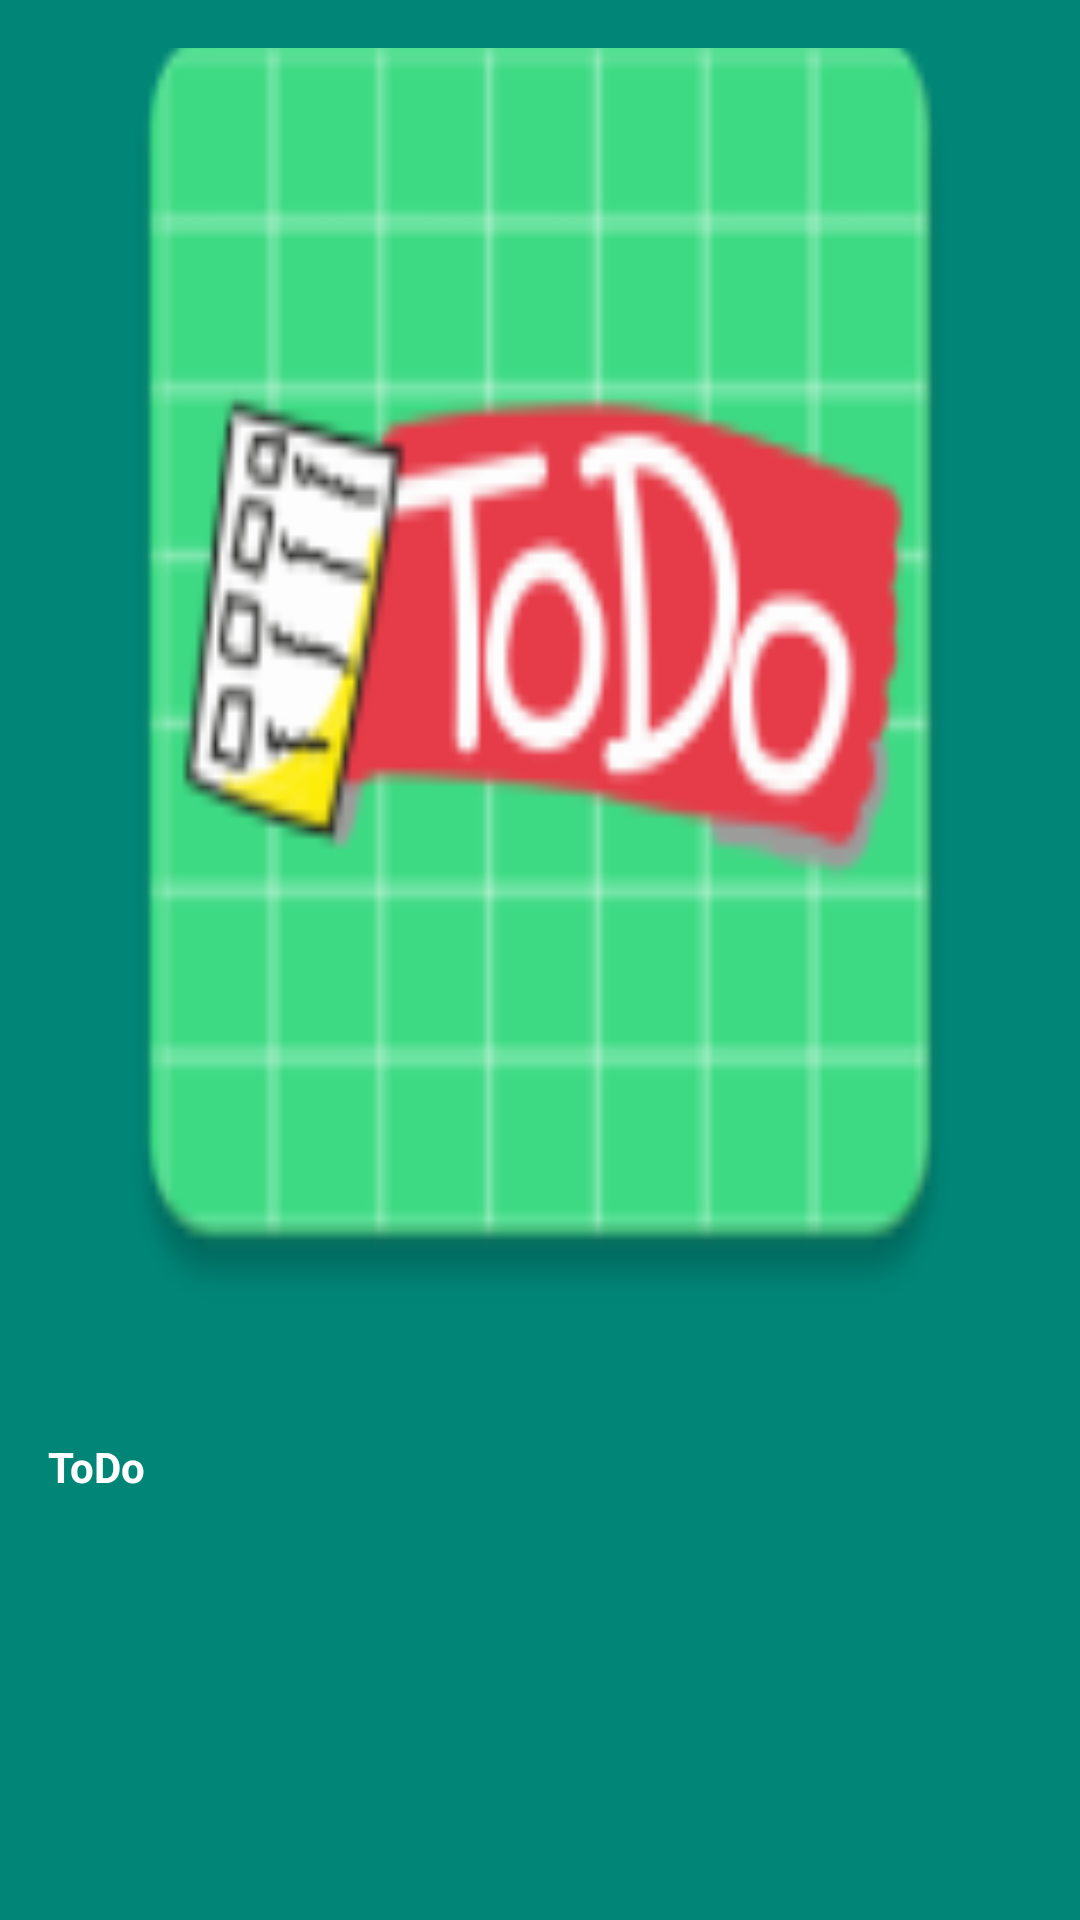

Here is an Android app screen rendered from its layout file. Give the layout XML and the strings, colors and styles it references.
<!-- AndroidManifest.xml: application theme AppTheme -->
<!-- res/layout/nav_header.xml -->
<?xml version="1.0" encoding="utf-8"?>
<LinearLayout xmlns:android="http://schemas.android.com/apk/res/android"
    android:orientation="vertical"
    android:layout_width="match_parent"
    android:layout_height="176dp"
    android:gravity="bottom"
    android:padding="16dp"
    android:weightSum="8"
    android:theme="@style/ThemeOverlay.AppCompat.Dark"
    android:background="@color/colorPrimary">
    <ImageView
        android:layout_width="match_parent"
        android:layout_height="0dp"
        android:layout_marginBottom="15dp"
        android:layout_marginTop="15dp"
        android:background="@mipmap/ic_launcher"
        android:layout_weight="7" />
    <TextView
        android:layout_weight="2"
        android:id="@+id/banner_useremail"
        android:text="ToDo"
        android:layout_width="match_parent"
        android:layout_height="0dp"
        android:textStyle="bold"
        android:textColor="@color/design_default_color_background"/>

</LinearLayout>
<!-- resources referenced by this layout -->
<resources>
  <color name="colorPrimary">#008577</color>
  <!-- mipmap ic_launcher: png bitmap (mipmap-hdpi, 3937 bytes) -->
  <style name="AppTheme" parent="Theme.AppCompat.Light.NoActionBar">
          
          <item name="colorPrimary">@color/colorPrimary</item>
          <item name="colorPrimaryDark">@color/colorPrimaryDark</item>
          <item name="colorAccent">@color/colorAccent</item>
      </style>
  <color name="colorPrimaryDark">#00574B</color>
  <color name="colorAccent">#D81B60</color>
</resources>
